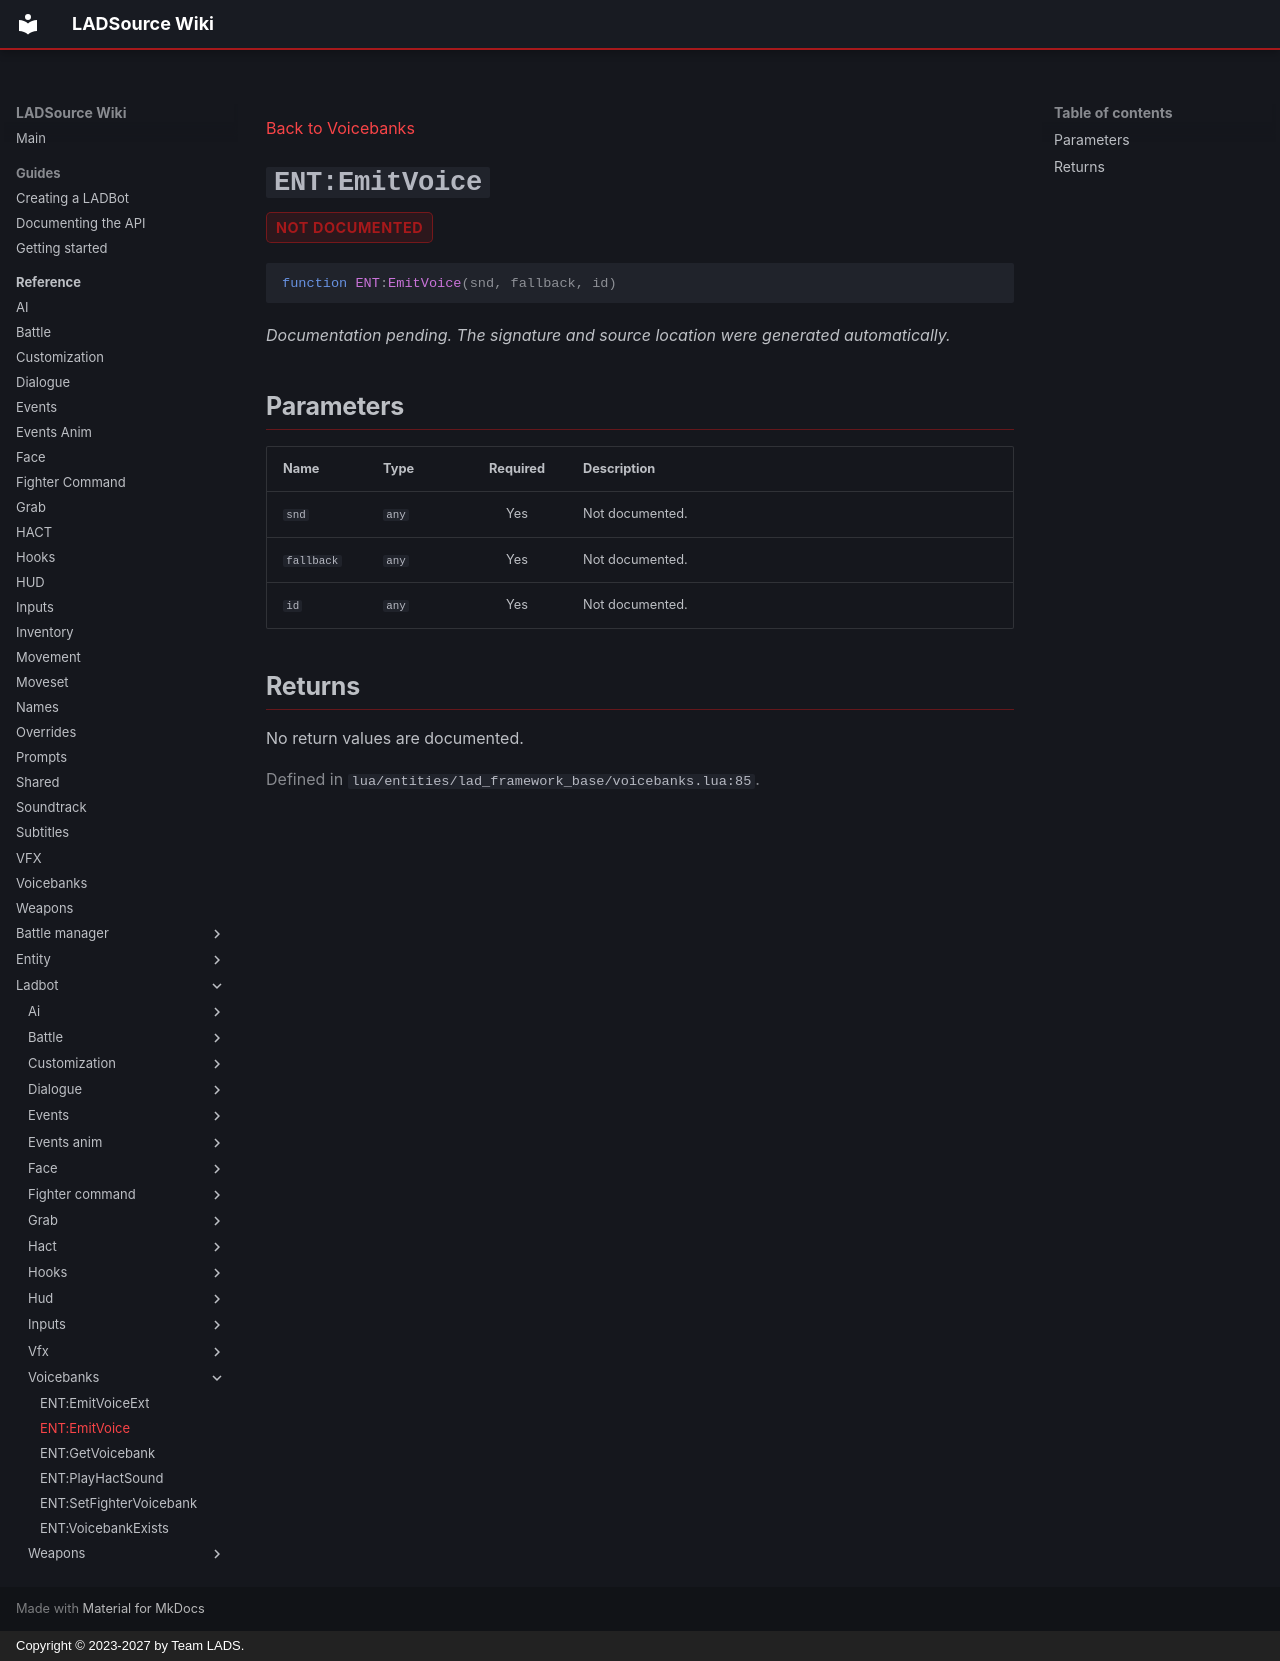

repository: Team-LAD-S/LADSource-Docs · page: reference/ladbot/voicebanks/emit-voice/index.html · generator: mkdocs · copyright: Copyright © 2023-2027 by Team LADS.

---
title: "ENT:EmitVoice"
---

[Back to Voicebanks](index.md)

<a id="ent-emitvoice"></a>
# `ENT:EmitVoice` { .api-method-title }

<div class="api-badges"><span class="api-badge api-badge--not-documented">not documented</span></div>

<div class="api-signature" markdown>

```lua
function ENT:EmitVoice(snd, fallback, id)
```

</div>

*Documentation pending. The signature and source location were generated automatically.*

## Parameters

<div class="api-parameter-table" markdown>

| Name | Type | Required | Description |
| --- | --- | :---: | --- |
| `snd` | `any` | Yes | Not documented. |
| `fallback` | `any` | Yes | Not documented. |
| `id` | `any` | Yes | Not documented. |

</div>

## Returns

No return values are documented.

<p class="api-source">Defined in <code>lua/entities/lad_framework_base/voicebanks.lua:85</code>.</p>
